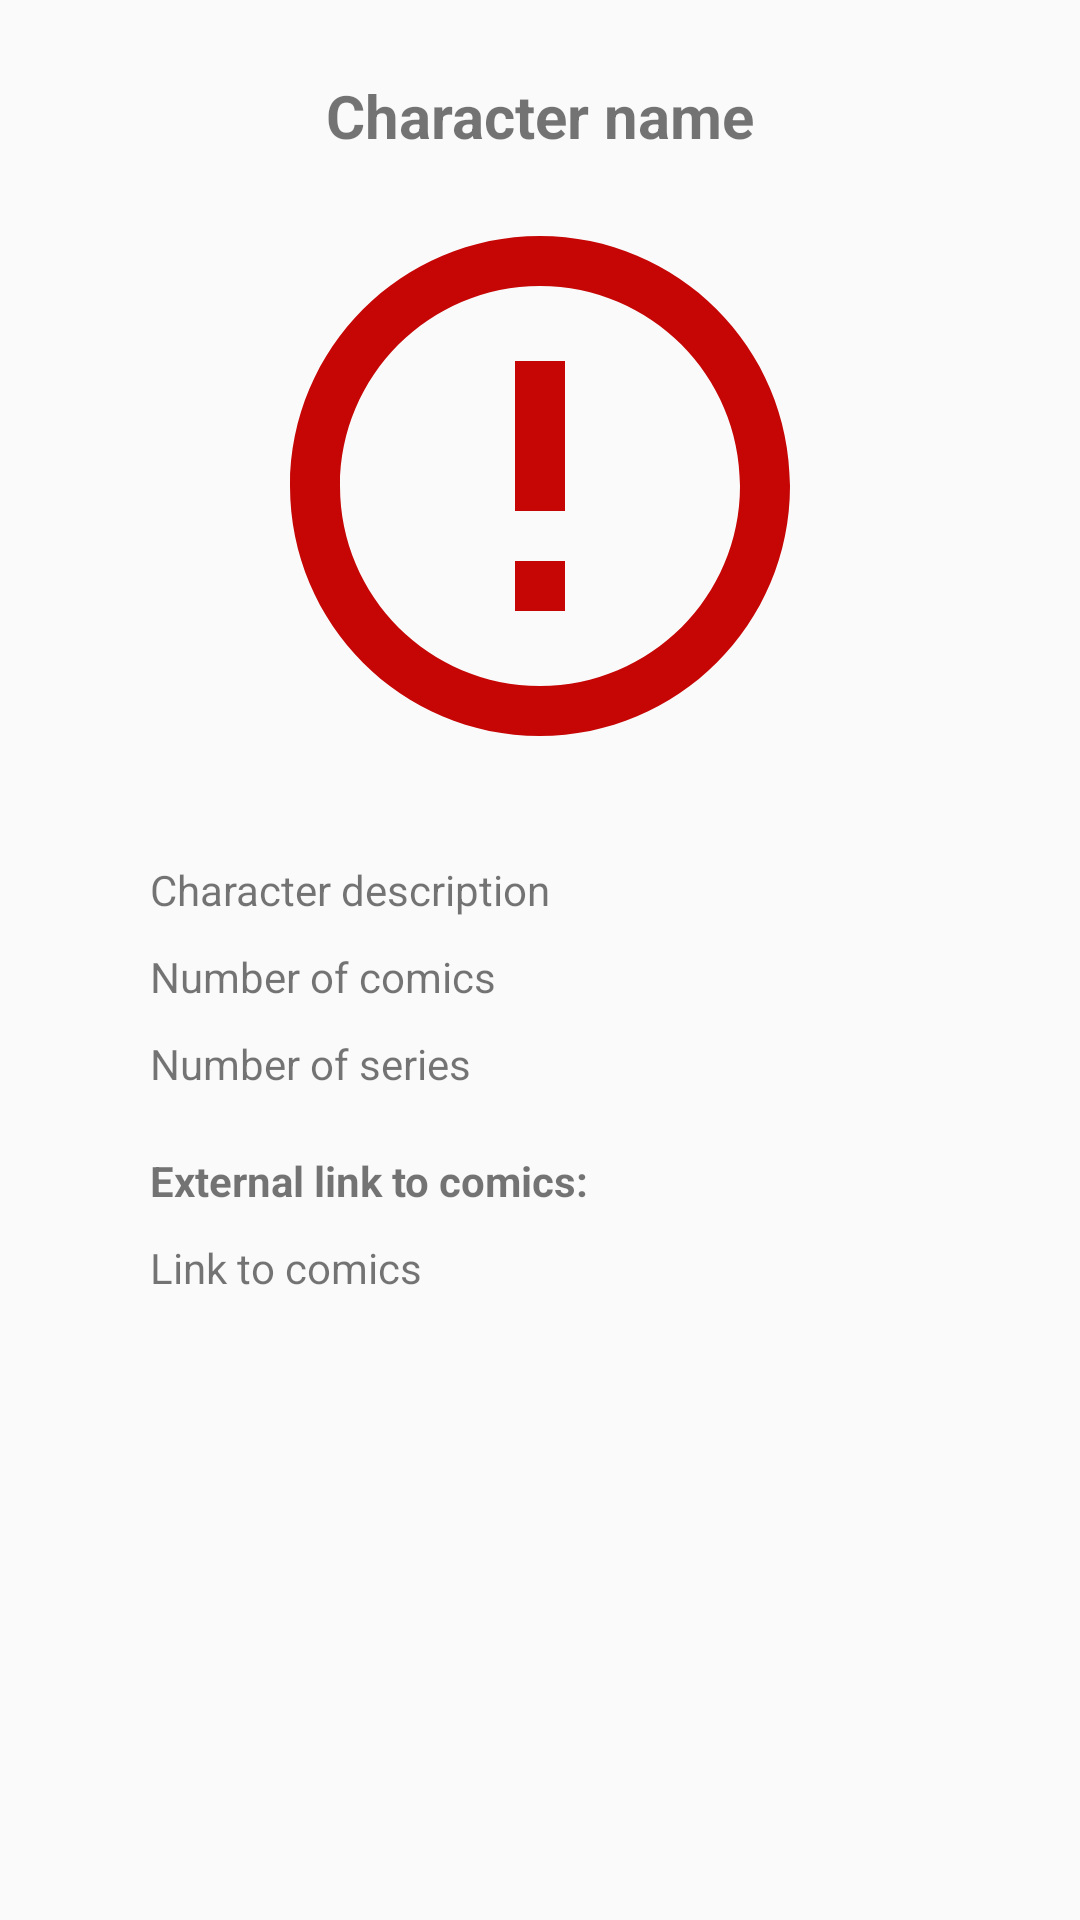

Android layout source for this screen:
<!-- AndroidManifest.xml: application theme Theme.MarvelCodeTest -->
<!-- res/layout/fragment_character_detail.xml -->
<?xml version="1.0" encoding="utf-8"?>
<androidx.constraintlayout.widget.ConstraintLayout xmlns:android="http://schemas.android.com/apk/res/android"
    android:layout_width="match_parent"
    android:layout_height="match_parent"
    xmlns:app="http://schemas.android.com/apk/res-auto">

    <TextView
        android:id="@+id/characterName"
        android:layout_width="wrap_content"
        android:layout_height="wrap_content"
        android:layout_marginTop="25dp"
        app:layout_constraintTop_toTopOf="parent"
        app:layout_constraintStart_toStartOf="parent"
        app:layout_constraintEnd_toEndOf="parent"
        android:text="@string/character_name"
        android:textStyle="bold"
        android:textSize="20sp"
    />

    <androidx.appcompat.widget.AppCompatImageView
        android:id="@+id/characterImage"
        android:layout_width="0dp"
        android:layout_height="200dp"
        app:srcCompat="@drawable/baseline_error_outline_24"
        app:layout_constraintTop_toBottomOf="@id/characterName"
        app:layout_constraintStart_toStartOf="parent"
        app:layout_constraintEnd_toEndOf="parent"
        android:layout_marginTop="10dp"
        />

    <androidx.appcompat.widget.LinearLayoutCompat
        android:id="@+id/characterContent"
        android:layout_width="0dp"
        android:layout_height="0dp"
        android:orientation="vertical"
        app:layout_constraintTop_toBottomOf="@id/characterImage"
        app:layout_constraintBottom_toBottomOf="parent"
        app:layout_constraintStart_toStartOf="parent"
        app:layout_constraintEnd_toEndOf="parent"
        android:layout_marginHorizontal="50dp"
        android:layout_marginTop="25dp"
        >
        <TextView
            android:id="@+id/characterDescription"
            android:layout_width="match_parent"
            android:layout_height="wrap_content"
            android:text="@string/character_description"
            />

        <TextView
            android:id="@+id/numberOfComics"
            android:layout_width="match_parent"
            android:layout_height="wrap_content"
            android:text="@string/number_of_comics"
            android:layout_marginTop="10dp"
            />

        <TextView
            android:id="@+id/numberOfSeries"
            android:layout_width="match_parent"
            android:layout_height="wrap_content"
            android:text="@string/number_of_series"
            android:layout_marginTop="10dp"
            />

        <TextView
            android:id="@+id/linkToComicsTitle"
            android:layout_width="match_parent"
            android:layout_height="wrap_content"
            android:text="@string/external_link_to_comics"
            android:textStyle="bold"
            android:layout_marginTop="20dp"
            />

        <TextView
            android:id="@+id/linkToComics"
            android:layout_width="match_parent"
            android:layout_height="wrap_content"
            android:text="@string/link_to_comics"
            android:layout_marginTop="10dp"
            android:autoLink="web"
            />
    </androidx.appcompat.widget.LinearLayoutCompat>

</androidx.constraintlayout.widget.ConstraintLayout>
<!-- resources referenced by this layout -->
<resources>
  <!-- drawable baseline_error_outline_24 (drawable) -->
  <vector android:height="24dp" android:tint="#C60505"
      android:viewportHeight="24" android:viewportWidth="24"
      android:width="24dp" xmlns:android="http://schemas.android.com/apk/res/android">
      <path android:fillColor="@android:color/white" android:pathData="M11,15h2v2h-2zM11,7h2v6h-2zM11.99,2C6.47,2 2,6.48 2,12s4.47,10 9.99,10C17.52,22 22,17.52 22,12S17.52,2 11.99,2zM12,20c-4.42,0 -8,-3.58 -8,-8s3.58,-8 8,-8 8,3.58 8,8 -3.58,8 -8,8z"/>
  </vector>
  <string name="character_description">Character description</string>
  <string name="character_name">Character name</string>
  <string name="external_link_to_comics">External link to comics:</string>
  <string name="link_to_comics">Link to comics</string>
  <string name="number_of_comics">Number of comics</string>
  <string name="number_of_series">Number of series</string>
  <style name="Theme.MarvelCodeTest" parent="android:Theme.Material.Light.NoActionBar" />
</resources>
